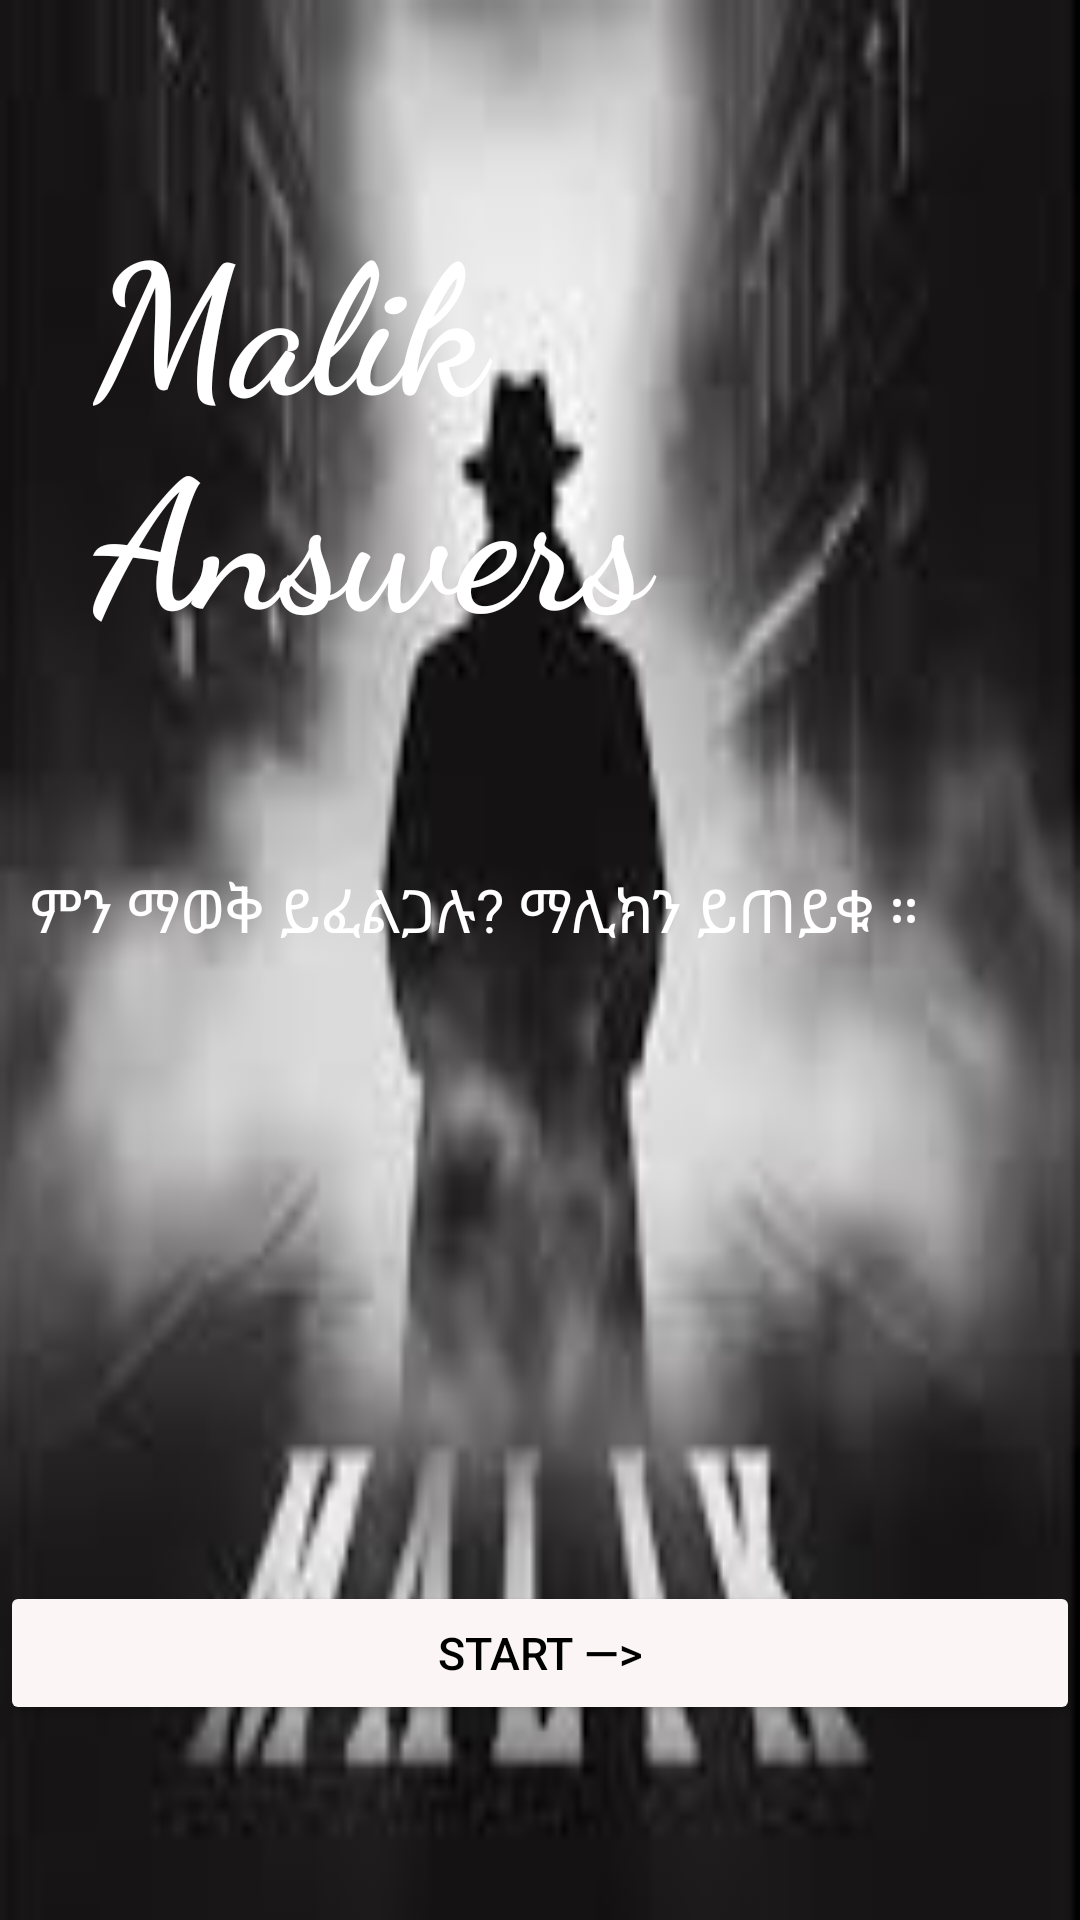

Layout XML and referenced resources for this Android screen:
<!-- AndroidManifest.xml: application theme Theme.MalikAnswers.NoActionBar -->
<!-- res/layout/activity_main.xml -->
<?xml version="1.0" encoding="utf-8"?>
<androidx.constraintlayout.widget.ConstraintLayout xmlns:android="http://schemas.android.com/apk/res/android"
    xmlns:app="http://schemas.android.com/apk/res-auto"
    xmlns:tools="http://schemas.android.com/tools"
    android:id="@+id/main"
    android:layout_width="match_parent"
    android:layout_height="match_parent"
    android:background="@drawable/malik2"
    tools:context=".MainActivity">

    <TextView
        android:id="@+id/textView"
        android:layout_width="wrap_content"
        android:layout_height="wrap_content"
        android:layout_marginTop="60dp"
        android:padding="10dp"
        android:text="@string/tvIntroduction"
        android:textColor="#FFFFFF"
        android:textSize="20sp"
        app:layout_constraintEnd_toEndOf="parent"
        app:layout_constraintHorizontal_bias="0.0"
        app:layout_constraintStart_toStartOf="parent"
        app:layout_constraintTop_toBottomOf="@+id/textView2" />

    <TextView
        android:id="@+id/textView2"
        android:layout_width="match_parent"
        android:layout_height="wrap_content"
        android:layout_marginStart="16dp"
        android:layout_marginTop="64dp"
        android:fontFamily="cursive"
        android:paddingLeft="15dp"
        android:text="@string/tvMalikAnswers"
        android:textColor="@color/white"
        android:textSize="60sp"
        android:textStyle="bold"
        app:layout_constraintStart_toStartOf="parent"
        app:layout_constraintTop_toTopOf="parent" />

    <Button
        android:id="@+id/btnStart"
        android:layout_width="match_parent"
        android:layout_height="wrap_content"
        android:layout_marginTop="200dp"
        android:backgroundTint="@color/darkBrown"
        android:text="@string/start"
        android:textColor="@color/black"
        android:textSize="15sp"
        app:layout_constraintEnd_toEndOf="parent"
        app:layout_constraintStart_toStartOf="parent"
        app:layout_constraintTop_toBottomOf="@+id/textView" />


</androidx.constraintlayout.widget.ConstraintLayout>
<!-- resources referenced by this layout -->
<resources>
  <color name="black">#FF000000</color>
  <color name="darkBrown">#FBF5F5</color>
  <color name="white">#FFFFFFFF</color>
  <!-- drawable malik2: png bitmap (drawable, 22910 bytes) -->
  <string name="start">Start —&gt;</string>
  <string name="tvIntroduction">ምን ማወቅ ይፈልጋሉ?   ማሊክን ይጠይቁ ። </string>
  <string name="tvMalikAnswers"> Malik Answers</string>
  <style name="Theme.MalikAnswers.NoActionBar">
          <item name="windowNoTitle">true</item>
          <item name="windowActionBar">false</item>
      </style>
</resources>
